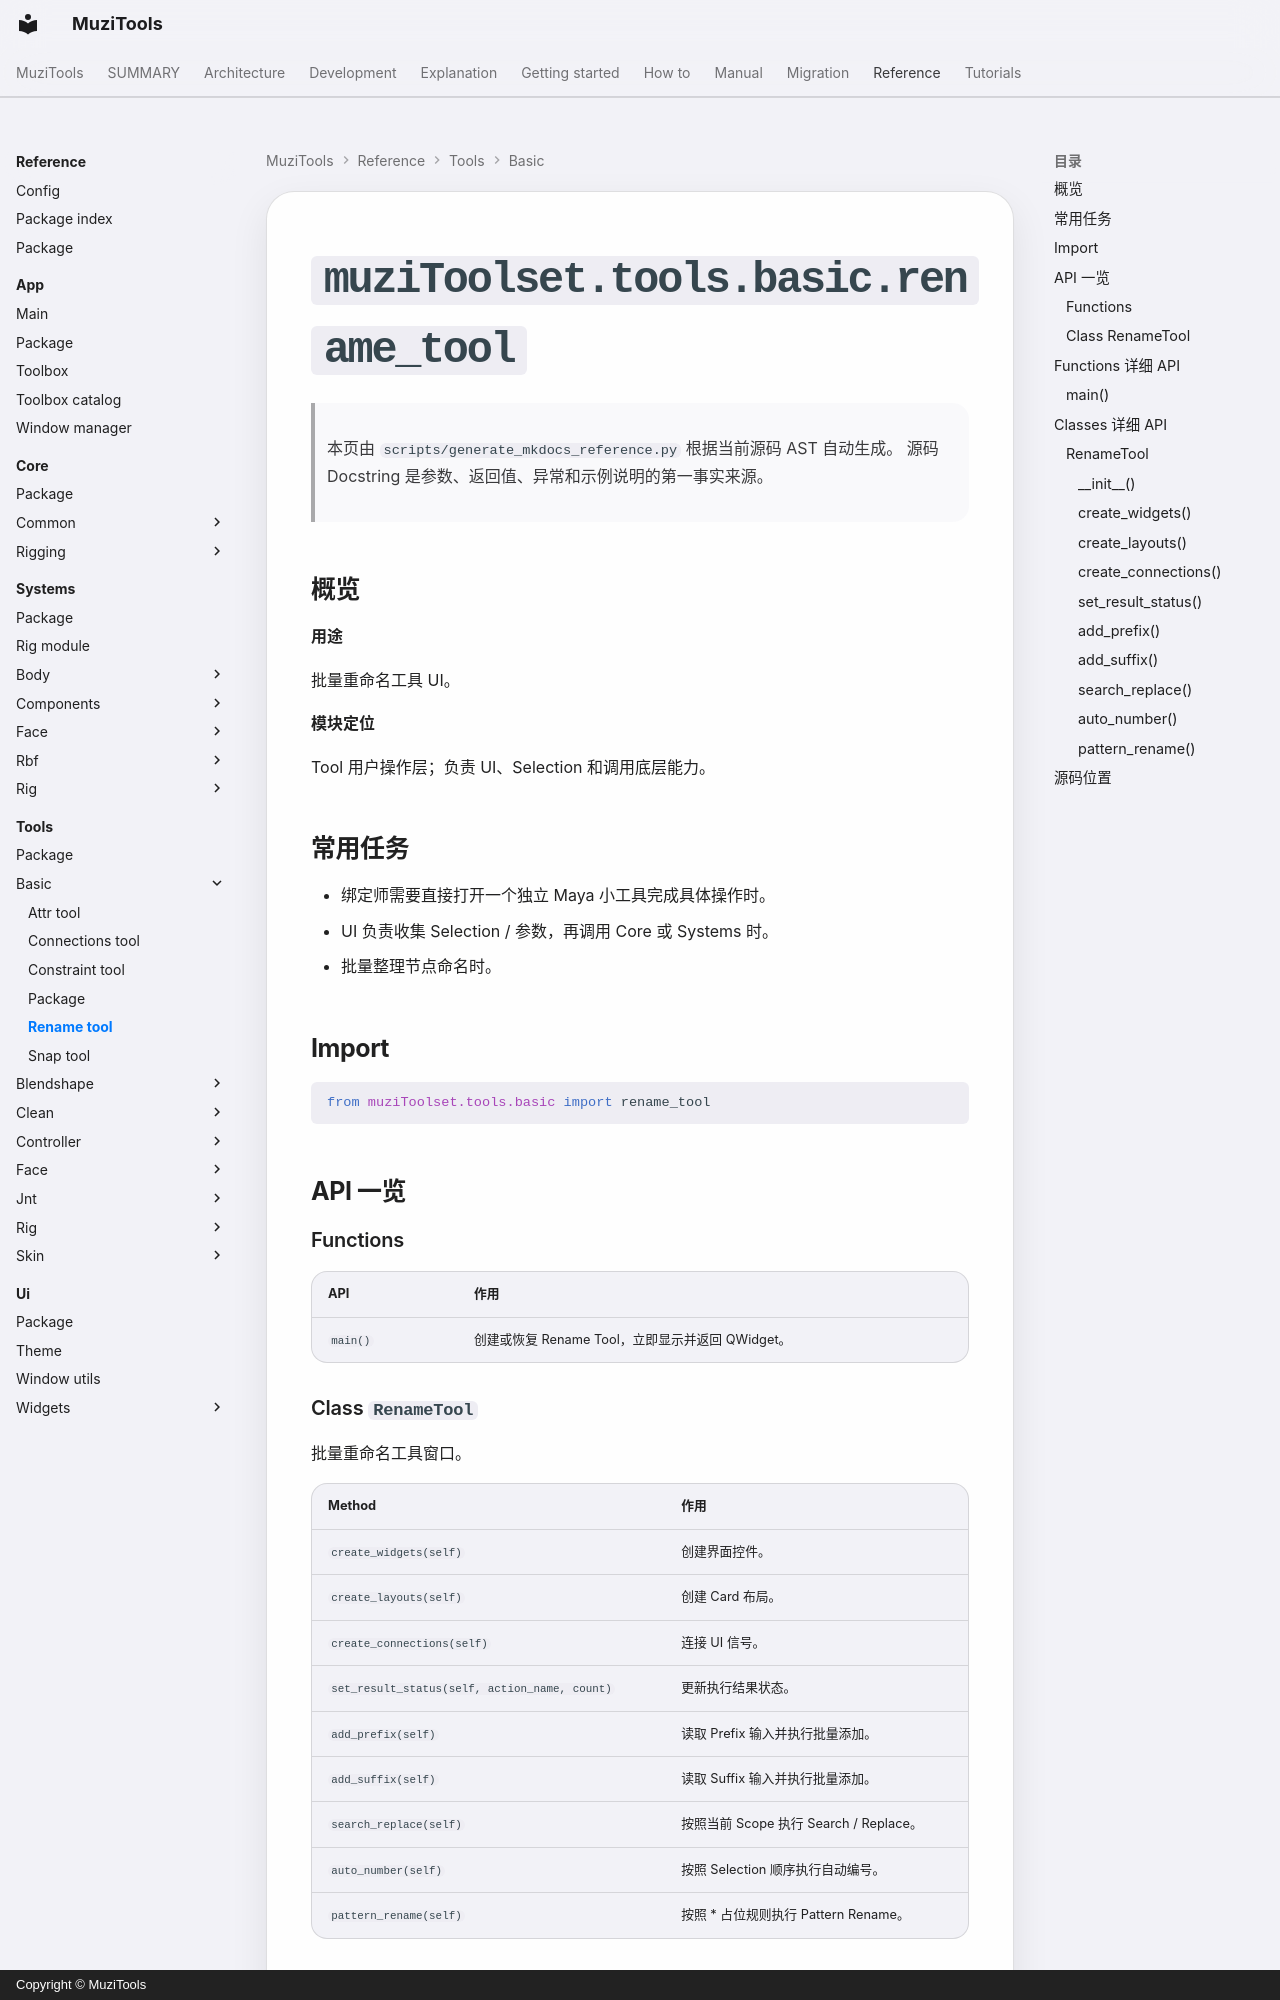

repository: MuZiMuZi/muziToolset · page: reference/tools/basic/rename_tool/index.html · generator: mkdocs · copyright: Copyright © MuziTools

<!-- AUTO-GENERATED BY scripts/generate_mkdocs_reference.py -->

# `muziToolset.tools.basic.rename_tool`

> 本页由 `scripts/generate_mkdocs_reference.py` 根据当前源码 AST 自动生成。
> 源码 Docstring 是参数、返回值、异常和示例说明的第一事实来源。

## 概览

**用途**

批量重命名工具 UI。

**模块定位**

Tool 用户操作层；负责 UI、Selection 和调用底层能力。
## 常用任务

- 绑定师需要直接打开一个独立 Maya 小工具完成具体操作时。
- UI 负责收集 Selection / 参数，再调用 Core 或 Systems 时。
- 批量整理节点命名时。

## Import

```python
from muziToolset.tools.basic import rename_tool
```

## API 一览

### Functions

| API | 作用 |
| --- | --- |
| `main()` | 创建或恢复 Rename Tool，立即显示并返回 QWidget。 |
